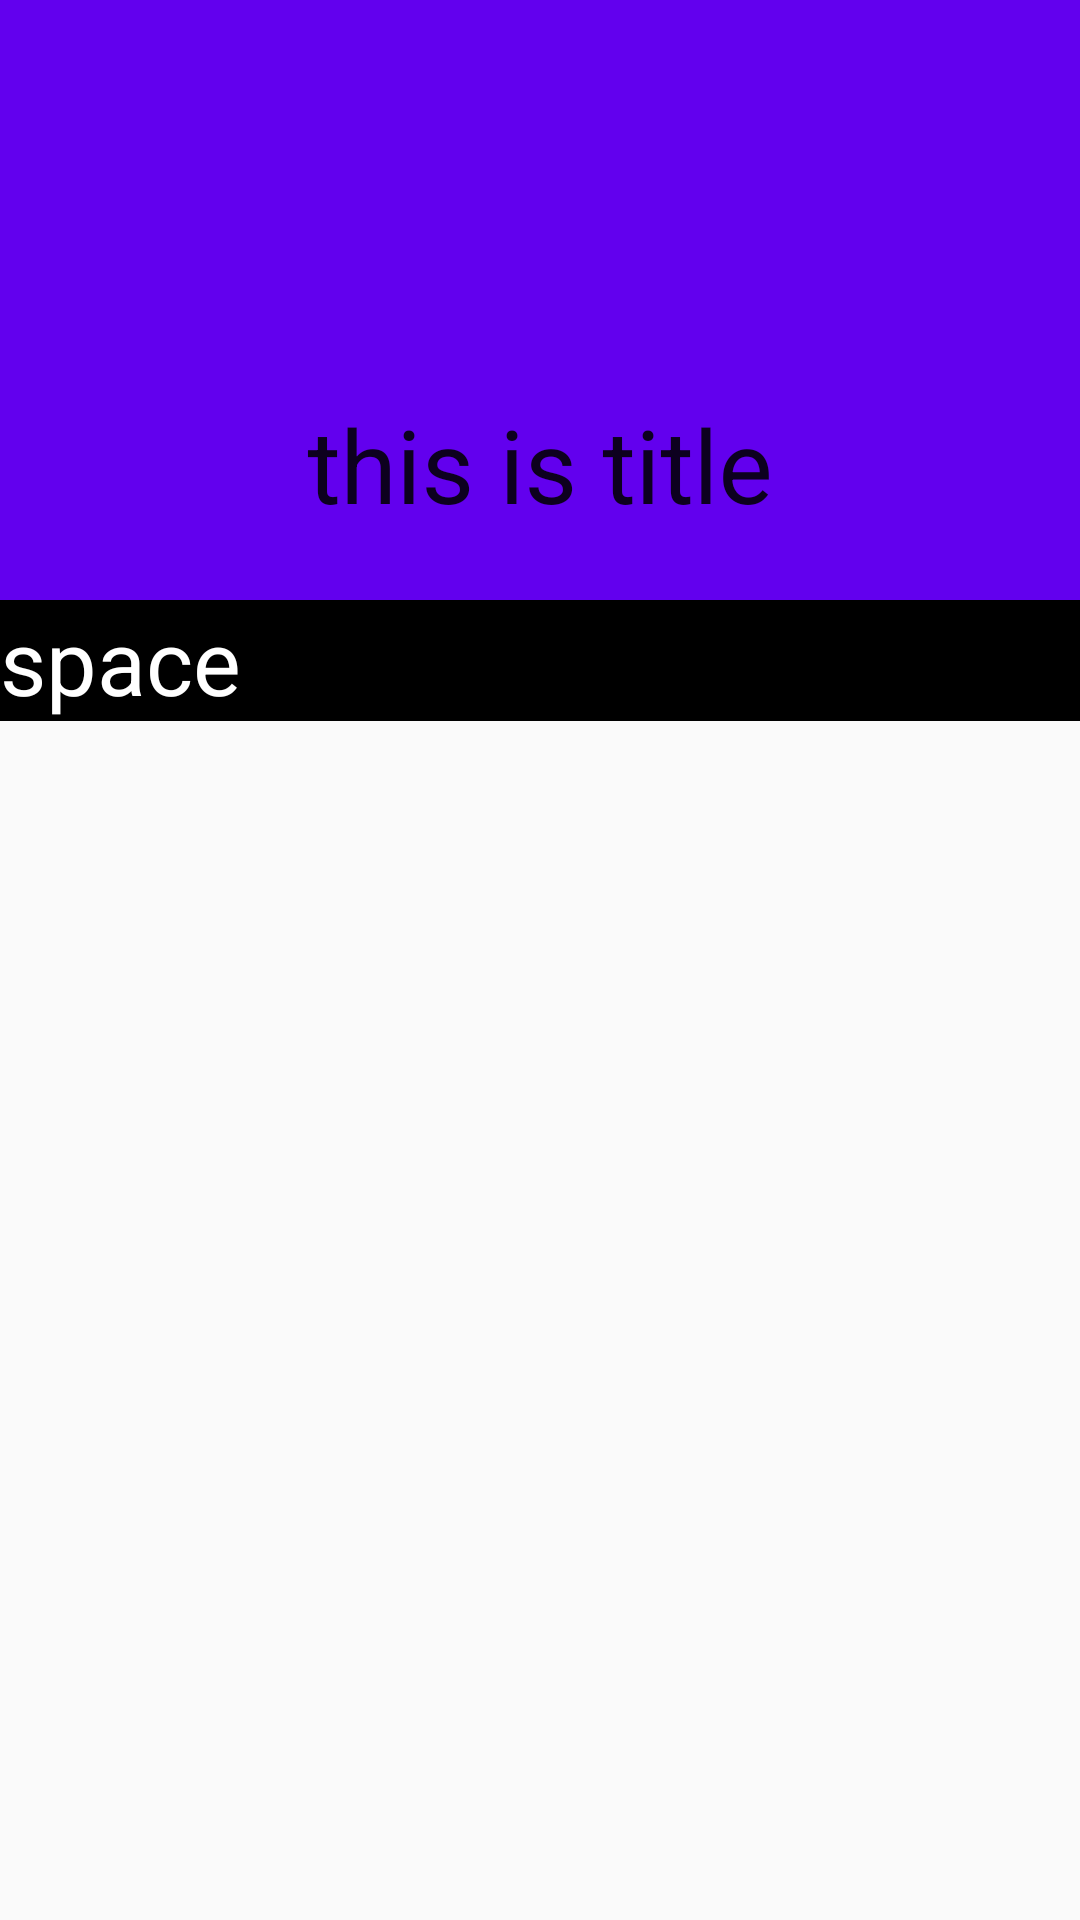

Write the Android layout XML for this screen, with the resource values it uses.
<!-- AndroidManifest.xml: application theme MyAppTheme -->
<!-- res/layout/coordinatorlayout_prac_fragment.xml -->
<?xml version="1.0" encoding="utf-8"?>
<layout xmlns:android="http://schemas.android.com/apk/res/android"
    xmlns:app="http://schemas.android.com/apk/res-auto">

    <data>

    </data>

    <androidx.coordinatorlayout.widget.CoordinatorLayout
        android:layout_width="match_parent"
        android:layout_height="match_parent">

        
        <com.google.android.material.appbar.AppBarLayout
            android:layout_width="match_parent"
            android:layout_height="wrap_content"
            android:stateListAnimator="@null">

            <com.google.android.material.appbar.CollapsingToolbarLayout
                android:layout_width="match_parent"
                android:layout_height="wrap_content"
                app:expandedTitleGravity="center_horizontal|bottom"
                app:layout_scrollFlags="scroll|exitUntilCollapsed">

                <View
                    android:layout_width="match_parent"
                    android:layout_height="200dp"
                    android:background="@drawable/ic_launcher_background" />

                <com.google.android.material.appbar.MaterialToolbar
                    android:id="@+id/coordToolbar"
                    android:layout_width="match_parent"
                    android:layout_height="?attr/actionBarSize"
                    app:layout_collapseMode="pin"
                    app:title="this is title"/>

            </com.google.android.material.appbar.CollapsingToolbarLayout>

            <TextView
                android:layout_width="match_parent"
                android:layout_height="wrap_content"
                android:background="@color/black"
                android:text="space"
                android:textColor="@color/white"
                android:textSize="30sp"
                app:layout_scrollFlags="scroll"/>
        </com.google.android.material.appbar.AppBarLayout>

        <androidx.recyclerview.widget.RecyclerView
            android:id="@+id/coordinatorPracRcyclerView"
            android:layout_width="match_parent"
            android:layout_height="wrap_content"
            android:orientation="vertical"
            app:layoutManager="androidx.recyclerview.widget.LinearLayoutManager"
            app:layout_behavior="com.google.android.material.appbar.AppBarLayout$ScrollingViewBehavior" />
    </androidx.coordinatorlayout.widget.CoordinatorLayout>
</layout>
<!-- resources referenced by this layout -->
<resources>
  <color name="black">#FF000000</color>
  <color name="white">#FFFFFFFF</color>
  <style name="MyAppTheme" parent="Theme.AppCompat.Light.NoActionBar">
          
          <item name="colorPrimary">@color/purple_500</item>
          <item name="colorPrimaryDark">@color/purple_700</item>
          <item name="colorAccent">@color/white</item>
          <item name="windowActionBar">false</item>
          <item name="windowNoTitle">true</item>
      </style>
  <color name="purple_500">#FF6200EE</color>
  <color name="purple_700">#FF3700B3</color>
</resources>
